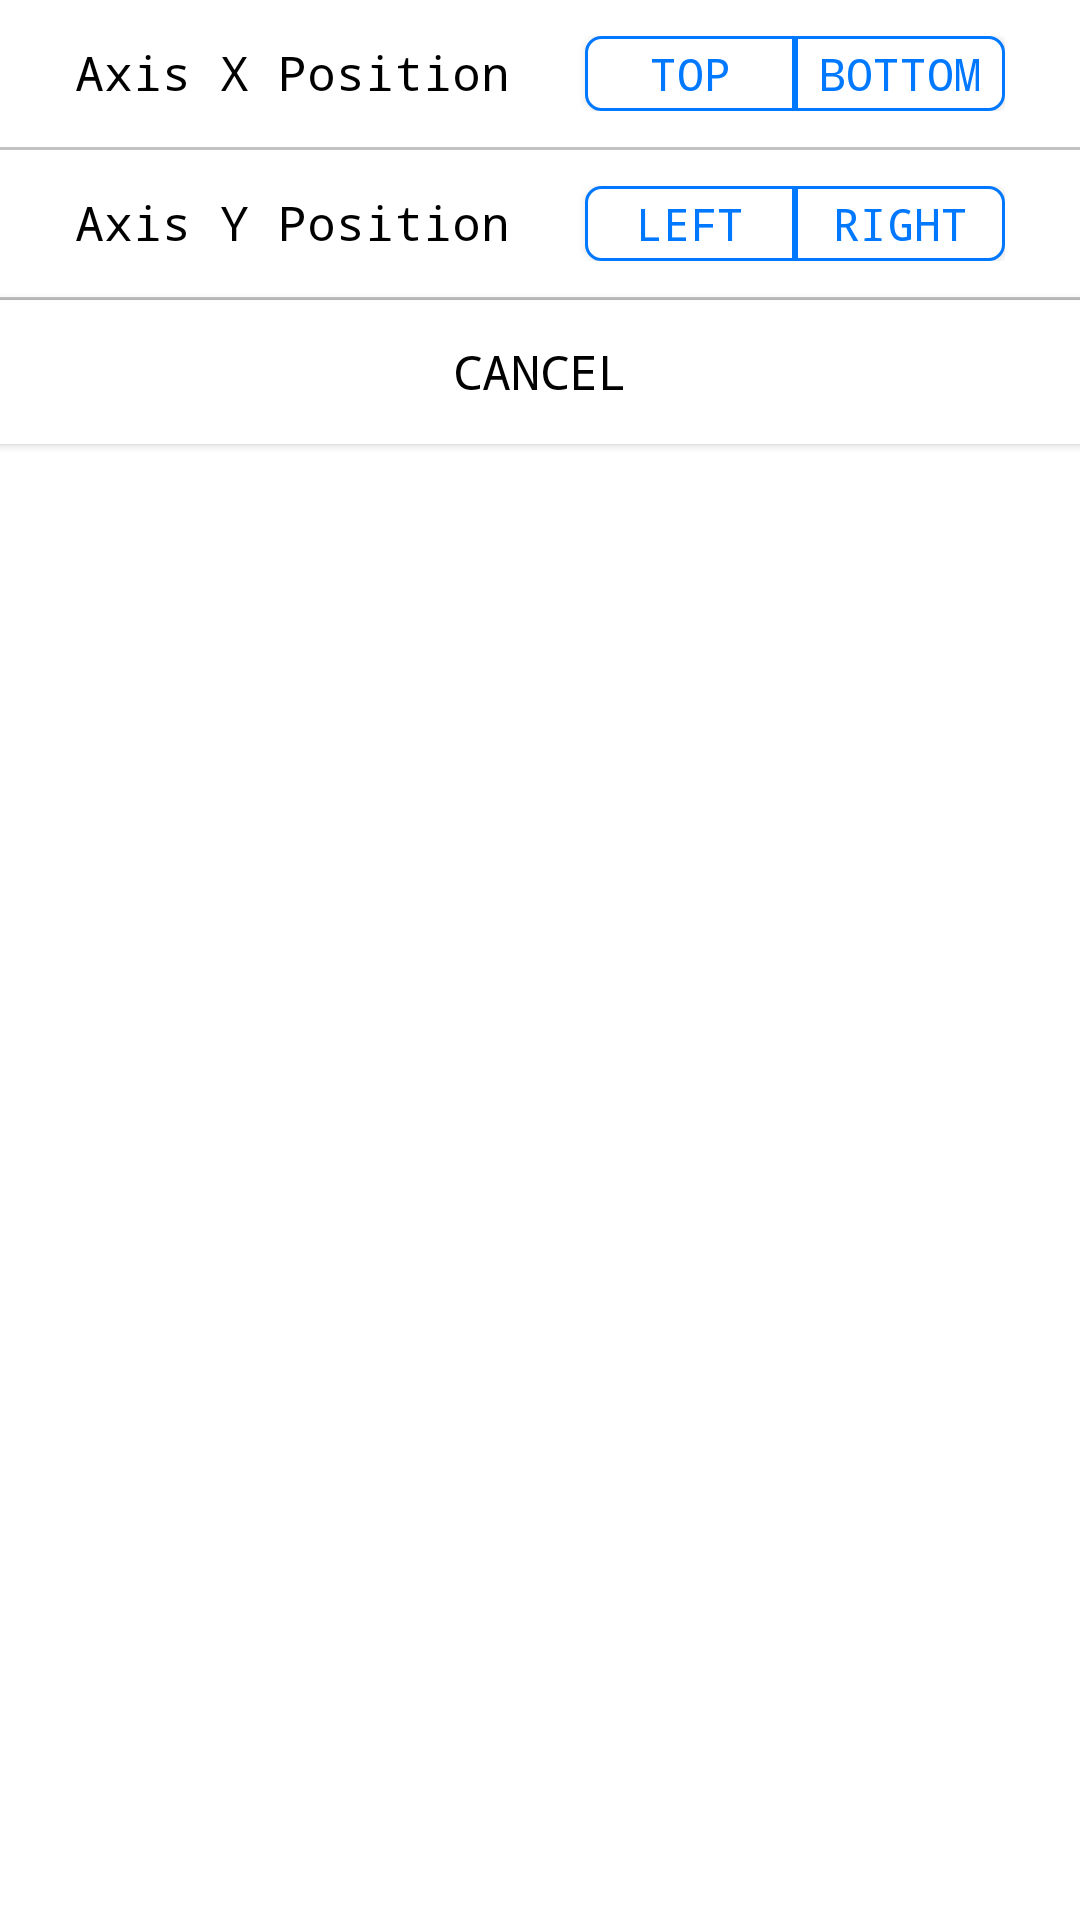

Write the Android layout XML for this screen, with the resource values it uses.
<!-- AndroidManifest.xml: application theme Theme.AppCompat.Light.NoActionBar -->
<!-- res/layout/result_data_dialog_axesposition.xml -->
<?xml version="1.0" encoding="utf-8"?>
<LinearLayout xmlns:android="http://schemas.android.com/apk/res/android"
    android:layout_width="match_parent"
    android:layout_height="wrap_content"
    android:background="@color/colorWhite"
    android:orientation="vertical" >

    <LinearLayout
        android:layout_width="wrap_content"
        android:layout_height="wrap_content"
        android:layout_gravity="center"
        android:layout_marginTop="12dp"
        android:layout_marginBottom="12dp"
        android:orientation="horizontal" >

        <TextView
            android:layout_width="wrap_content"
            android:layout_height="wrap_content"
            android:background="@color/colorWhite"
            android:text="@string/xposition"
            android:textSize="16sp"
            android:textColor="@color/colorBlack"
            android:typeface="monospace"/>

        <Button
            android:id="@+id/result_data_dialog_xposition_top"
            android:layout_width="70dp"
            android:layout_height="25dp"
            android:layout_marginStart="@dimen/dp_25dp"
            android:background="@drawable/button_left_unselected"
            android:textAlignment="center"
            android:typeface="monospace"
            android:textSize="15sp"
            android:textColor="@color/colorBrightBlue"
            android:text="Top"/>

        <Button
            android:id="@+id/result_data_dialog_xposition_bottom"
            android:layout_width="70dp"
            android:layout_height="25dp"
            android:background="@drawable/button_right_unselected"
            android:textAlignment="center"
            android:typeface="monospace"
            android:textSize="15sp"
            android:textColor="@color/colorBrightBlue"
            android:text="Bottom"/>

    </LinearLayout>

    <TextView
        android:layout_width="match_parent"
        android:layout_height="1dp"
        android:layout_gravity="center"
        android:background="@drawable/grayline" />

    <LinearLayout
        android:layout_width="wrap_content"
        android:layout_height="wrap_content"
        android:layout_gravity="center"
        android:layout_marginTop="12dp"
        android:layout_marginBottom="12dp"
        android:orientation="horizontal" >

        <TextView
            android:layout_width="wrap_content"
            android:layout_height="wrap_content"
            android:background="@color/colorWhite"
            android:text="@string/yposition"
            android:textSize="16sp"
            android:textColor="@color/colorBlack"
            android:typeface="monospace"/>

        <Button
            android:id="@+id/result_data_dialog_yposition_left"
            android:layout_width="70dp"
            android:layout_height="25dp"
            android:layout_marginStart="@dimen/dp_25dp"
            android:background="@drawable/button_left_unselected"
            android:textAlignment="center"
            android:textColor="@color/colorBrightBlue"
            android:typeface="monospace"
            android:textSize="15sp"
            android:text="Left"/>

        <Button
            android:id="@+id/result_data_dialog_yposition_right"
            android:layout_width="70dp"
            android:layout_height="25dp"
            android:background="@drawable/button_right_unselected"
            android:textAlignment="center"
            android:typeface="monospace"
            android:textSize="15sp"
            android:textColor="@color/colorBrightBlue"
            android:text="Right"/>

    </LinearLayout>

    <TextView
        android:layout_width="match_parent"
        android:layout_height="1dp"
        android:layout_gravity="center"
        android:background="@drawable/grayline" />

    <Button
        android:id="@+id/result_data_dialog_axesposition_cancel"
        android:layout_width="match_parent"
        android:layout_height="wrap_content"
        android:background="@color/colorWhite"
        android:textSize="16sp"
        android:typeface="monospace"
        android:text="@string/Pop_Cancel"
        android:textColor="@color/colorBlack"/>


</LinearLayout>
<!-- resources referenced by this layout -->
<resources>
  <color name="colorBlack">#000000</color>
  <color name="colorBrightBlue">#0078FF</color>
  <color name="colorWhite">#FFFFFF</color>
  <dimen name="dp_25dp">25dp</dimen>
  <!-- drawable button_left_unselected (drawable) -->
  <?xml version="1.0" encoding="utf-8"?>
  <shape xmlns:android="http://schemas.android.com/apk/res/android"
      android:shape="rectangle">
  
      <solid
          android:color="@color/colorWhite" />
  
      <corners android:topLeftRadius="5dp"
          android:bottomLeftRadius="5dp" />
  
      <stroke android:color="@color/colorBrightBlue"
          android:width="1dp"/>
  </shape>
  <!-- drawable button_right_unselected (drawable) -->
  <?xml version="1.0" encoding="utf-8"?>
  <shape xmlns:android="http://schemas.android.com/apk/res/android"
      android:shape="rectangle">
  
      <solid
          android:color="@color/colorWhite" />
  
      <corners android:topRightRadius="5dp"
          android:bottomRightRadius="5dp" />
  
      <stroke android:color="@color/colorBrightBlue"
          android:width="1dp"/>
  </shape>
  <!-- drawable grayline (drawable) -->
  <?xml version="1.0" encoding="utf-8"?>
  <shape xmlns:android="http://schemas.android.com/apk/res/android"
      android:shape="rectangle">
  
      <solid android:color="@color/colorMediumGray" />
  
      <size
          android:width="350dp"
          android:height="1dp" />
  
  
  
  </shape>
  <string name="Pop_Cancel">Cancel</string>
  <string name="xposition">Axis X Position</string>
  <string name="yposition">Axis Y Position</string>
  <color name="colorMediumGray">#C2C2C2</color>
</resources>
